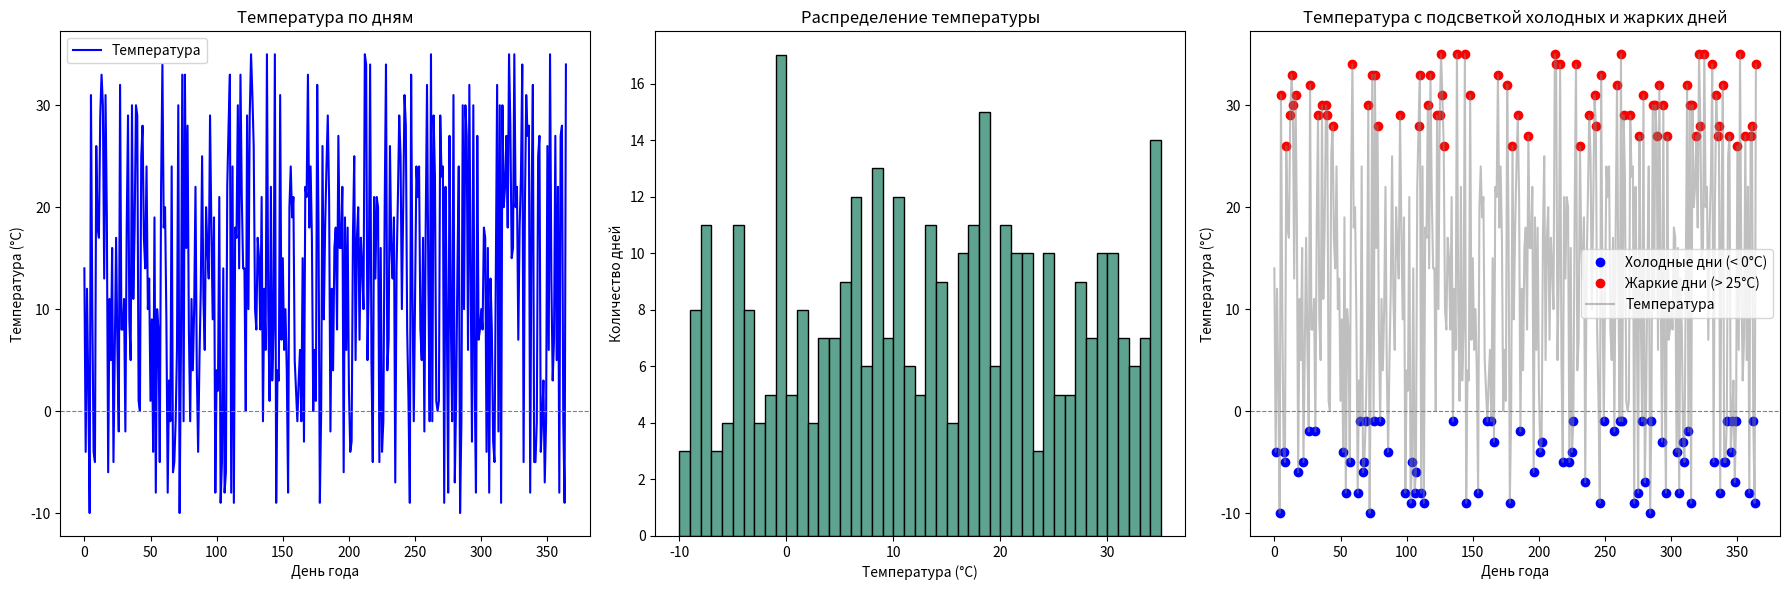

The matplotlib source for this figure:
# Задача:
# Создайте массив из 365 случайных чисел, представляющих дневную температуру (например, от −10 до 35).
# Найдите:
# Среднюю температуру за год.
# Количество дней с температурой выше 25.
# Самую длинную последовательность дней, когда температура была ниже 0.
# Визуализируйте:
# Линейный график температуры по дням.
# Гистограмму распределения температуры.
# Подсветку "холодных" и "жарких" дней на линейном графике.
import numpy as np
import matplotlib.pyplot as plt
from random import randint
temperatures = [randint(-10, 35) for _ in range(365)]
average_temp = np.mean(temperatures)
days_above_25 = sum(temp > 25 for temp in temperatures)
longest_cold_streak = 0
current_streak = 0
end_of_streak = 0
for i, temp in enumerate(temperatures):
    if temp < 0:
        current_streak += 1
    else:
        if current_streak > longest_cold_streak:
            longest_cold_streak = current_streak
            end_of_streak = i
        current_streak = 0
if current_streak > longest_cold_streak:
    longest_cold_streak = current_streak
    end_of_streak = 365
start_of_streak = end_of_streak - longest_cold_streak + 1
print("Средняя температура за год:", average_temp)
print("Количество дней с температурой выше 25:", days_above_25)
print("Самая длинная последовательность дней, когда температура была ниже 0:")
print("\tДлина этой последовательности:", longest_cold_streak)
print("\tНомера крайних дней:", start_of_streak, end_of_streak)
fig, axs = plt.subplots(1, 3, figsize=(18, 6))
axs[0].plot(temperatures, color="blue", label="Температура")
axs[0].set_title("Температура по дням")
axs[0].set_xlabel("День года")
axs[0].set_ylabel("Температура (°C)")
axs[0].axhline(0, color="gray", linewidth=0.8, linestyle='--')
axs[0].legend()
axs[1].hist(temperatures, bins=np.arange(-10, 36, 1), color="#5da38f", edgecolor="black")
axs[1].set_title("Распределение температуры")
axs[1].set_xlabel("Температура (°C)")
axs[1].set_ylabel("Количество дней")
cold_days = [temp if temp < 0 else np.nan for temp in temperatures]
hot_days = [temp if temp > 25 else np.nan for temp in temperatures]
axs[2].plot(cold_days, color="blue", label="Холодные дни (< 0°C)", linestyle="None", marker="o")
axs[2].plot(hot_days, color="red", label="Жаркие дни (> 25°C)", linestyle="None", marker="o")
axs[2].plot(temperatures, color="gray", alpha=0.5, label="Температура")
axs[2].set_title("Температура с подсветкой холодных и жарких дней")
axs[2].set_xlabel("День года")
axs[2].set_ylabel("Температура (°C)")
axs[2].axhline(0, color="gray", linewidth=0.8, linestyle='--')
axs[2].legend()
plt.tight_layout()
plt.show()
